Run: headless pygame with SDL's dummy video driver; simulated clock (each Clock.tick advances the game by its frame time, no real sleeping); random seed 0; keys injected as events and as key.get_pressed() state; mouse plan: one left click at the window centre at the start of phase 2, then a move to the lower-right quarter at the start of phase 3.
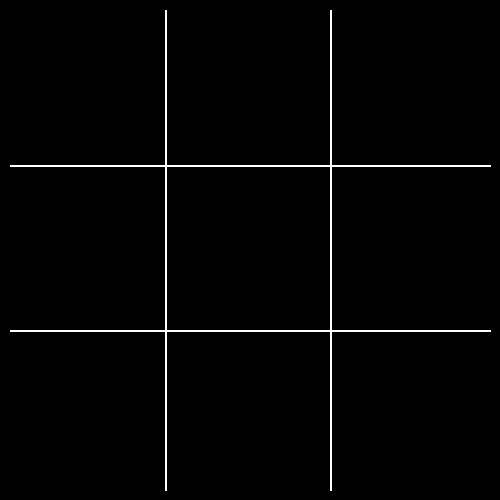
Frame 1 of 4 · flips 1–60 · no input
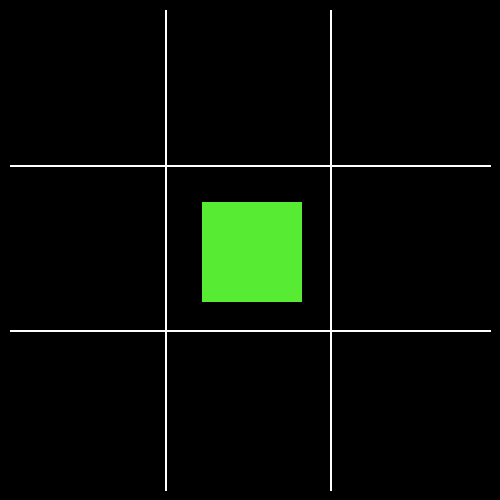
Frame 2 of 4 · flips 61–180 · clicked the window centre · tapped SPACE, RETURN · held RIGHT (→), D
Frame 3 of 4 · flips 181–300 · moved the mouse to the lower-right quarter · held DOWN (↓), S · screen unchanged from frame 2, image omitted
Frame 4 of 4 · flips 301–420 · held LEFT (←), A, UP (↑), W · screen unchanged from frame 3, image omitted

The pygame program that drew these frames:

import pygame
pygame.init()
window = pygame.display.set_mode((500, 500))
pygame.display.set_caption("Tic Tac Toe")
class Player:

    def __init__(self, placement):

        self.score = 0
        self.placement = placement

    def scoreIncrease(self):
        self.score += 1

def drawGame():

    pygame.draw.line(window, (255, 255, 255), (165, 10), (165, 490), 2)
    pygame.draw.line(window, (255, 255, 255), (330, 10), (330, 490), 2)
    pygame.draw.line(window, (255, 255, 255), (10, 165), (490, 165), 2)
    pygame.draw.line(window, (255, 255, 255), (10, 330), (490, 330), 2)
    pygame.display.update()

def placeMove(x, y, color, state):

    if x > 330:

        if y > 330:
            pygame.draw.rect(window, color, (367.5, 367.5, 100, 100))
            gameboard[2][2] = state

        elif y > 165 and y < 330:

            pygame.draw.rect(window, color, (367.5, 202.5, 100, 100))
            gameboard[1][2] = state

        else:
            pygame.draw.rect(window, color, (367.5, 37.5, 100, 100))
            gameboard[0][2] = state

    elif x > 165 and x < 330:

        if y > 330:
            pygame.draw.rect(window, color, (202.5, 367.5, 100, 100))
            gameboard[2][1] = state

        elif y > 165 and y < 330:

            pygame.draw.rect(window, color, (202.5, 202.5, 100, 100))
            gameboard[1][1] = state

        else:
            pygame.draw.rect(window, color, (202.5, 37.5, 100, 100))
            gameboard[0][1] = state

    else:

        if y > 330:
            pygame.draw.rect(window, color, (37.5, 367.5, 100, 100))
            gameboard[2][0] = state

        elif y > 165 and y < 330:

            pygame.draw.rect(window, color, (37.5, 202.5, 100, 100))
            gameboard[1][0] = state

        else:
            pygame.draw.rect(window, color, (37.5, 37.5, 100, 100))
            gameboard[0][0] = state

def winCheck(state):

    rcount = 0
    gcount = 0
    ri = 0
    gi = 0
   
    # horizontal check
    for row in gameboard:

        for tile in row:

            if state == 1:

                if tile == 1:
                    gcount += 1

            elif state == 0:

                if tile == 0:
                    rcount += 1
        if rcount == 3 or gcount == 3:
            return True

        else:
            rcount = 0
            gcount = 0


    # vertical check
    for x in range(3):

        for y in range(3):

            if state == 1:

                if gameboard[y][x] == 1:
                    gcount += 1

            elif state == 0:

                if gameboard[y][x] == 0:
                    rcount += 1

        if rcount == 3 or gcount == 3:
            return True
        else:
            rcount = 0
            gcount = 0

    
    #diagonal check
    for tile in range (3):

        if state == 1:
            
            if gameboard[tile][tile] == 1:
                gcount += 1

        else:
            if gameboard[tile][tile] == 0:
                rcount +=1
        

    if rcount == 3 or gcount == 3:
        return True
        
    else:
        rcount = 0
        gcount = 0

    
    for tile in range(2,-1,-1):
        

        if state == 1:
            if gameboard[gi][tile]==1:
                gcount += 1
                
                gi += 1
            else:
                gi+=1
        
        else:
            if gameboard[ri][tile]==0:
                rcount +=1
                
                ri += 1
            else:
                ri+=1

    if rcount == 3 or gcount == 3:
        return True
    else:
        rcount = 0
        gcount = 0
        gi = 0
        ri = 0

green = (88, 235, 52)
red = (222, 67, 67)

gameboard = [[[], [], []],
             [[], [], []],
             [[], [], []]]

run = True
player1 = Player('green')
player2 = Player('red')
turn = True

# main loop
while run:

    pygame.time.delay(50)

    mouseX = pygame.mouse.get_pos()[0]
    mouseY = pygame.mouse.get_pos()[1]

    if winCheck(1):
        print('Green Won!')
        break

    elif winCheck(0):
        print('Red Won!')
        break

    else:

        for event in pygame.event.get():
            if event.type == pygame.QUIT:
                run = False

            else:
                if event.type == pygame.MOUSEBUTTONDOWN:

                    if turn:

                        placeMove(mouseX, mouseY, green, 1)
                        turn = False

                    else:

                        placeMove(mouseX, mouseY, red, 0)
                        turn = True

    drawGame()
pygame.quit()
